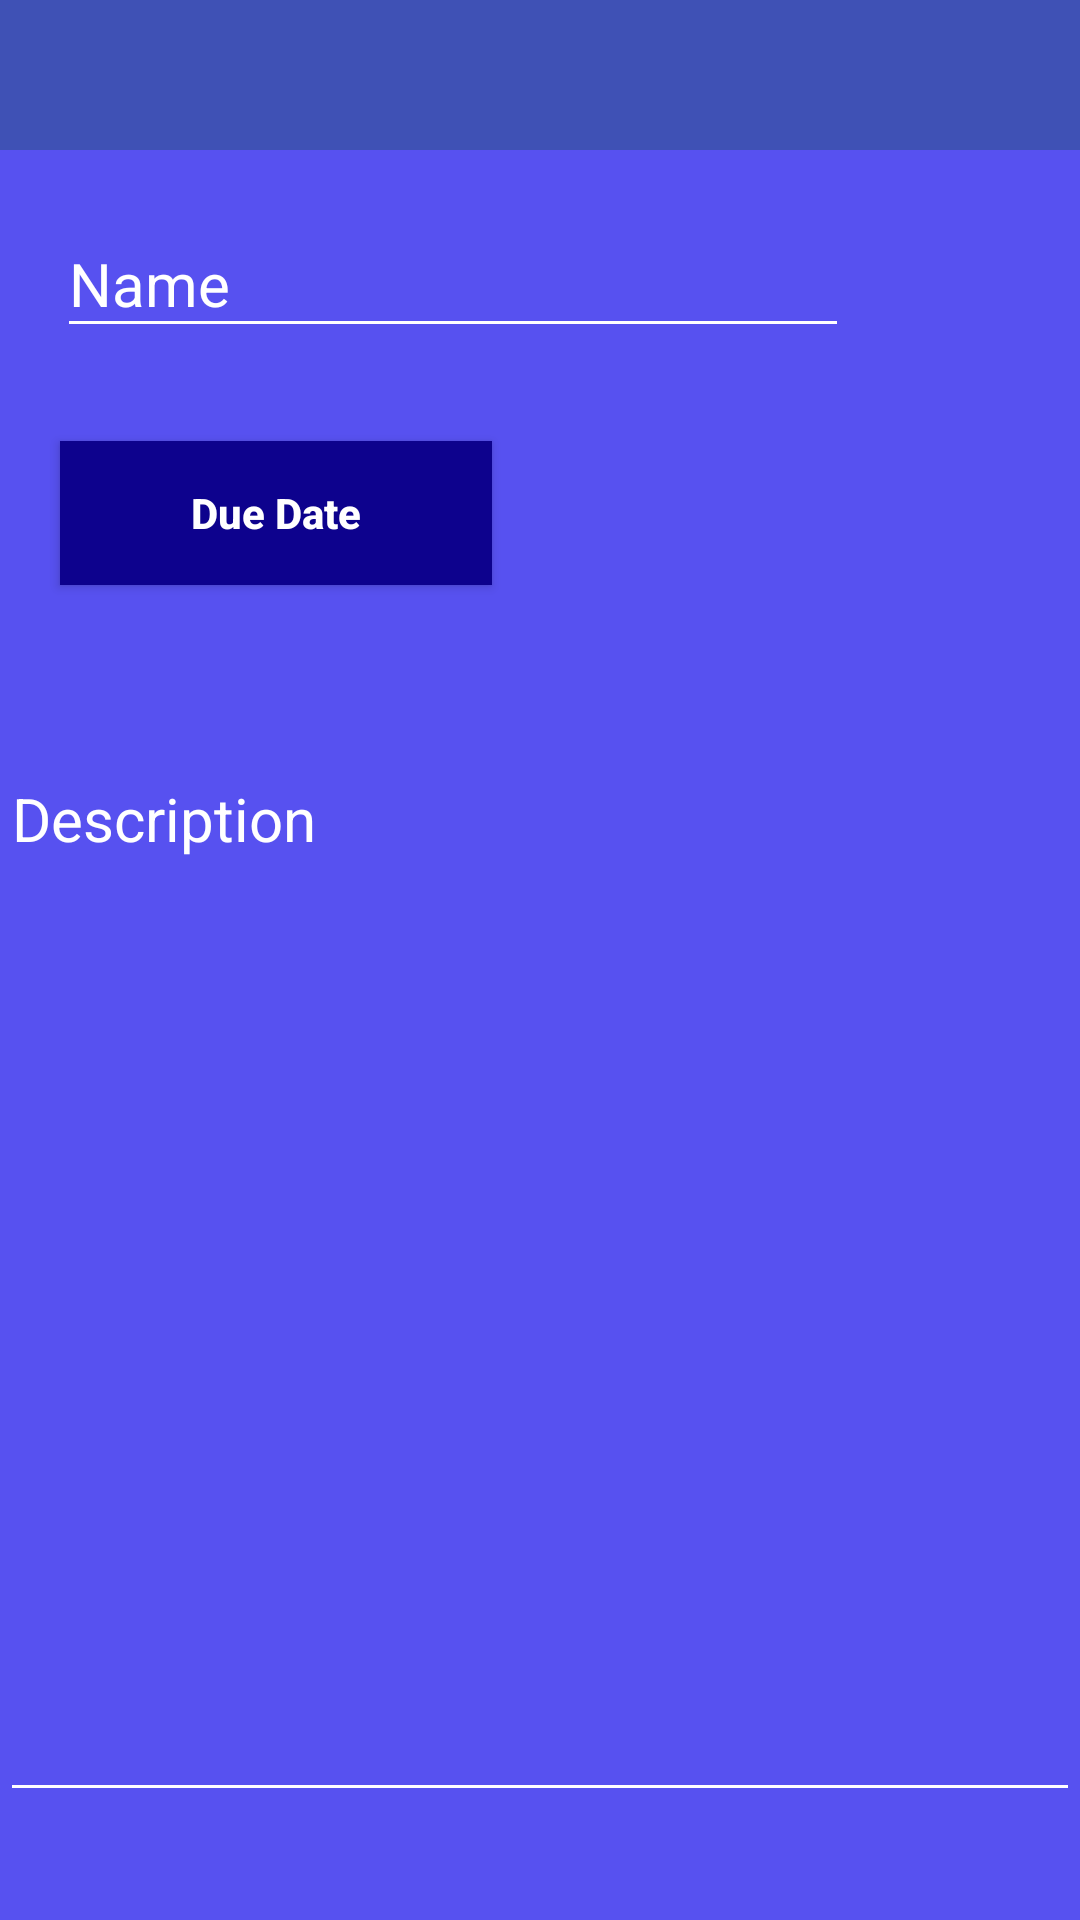

This screen was rendered from an Android layout file. Write that file and the resources it references.
<!-- AndroidManifest.xml: application theme AppTheme -->
<!-- res/layout/activity_add_task.xml -->
<?xml version="1.0" encoding="utf-8"?>
<RelativeLayout
    xmlns:android="http://schemas.android.com/apk/res/android"
    xmlns:app="http://schemas.android.com/apk/res-auto"
    xmlns:tools="http://schemas.android.com/tools"
    android:layout_width="match_parent"
    android:layout_height="match_parent"
    tools:context=".activities.addTaskActivity"
    android:background="@color/backgroundBlue">

    <android.support.design.widget.AppBarLayout
        android:id="@+id/appbar"
        android:layout_height="50dp"
        android:layout_width="match_parent">

        <android.support.v7.widget.Toolbar
            android:id="@+id/toolBar"
            android:layout_width="match_parent"
            android:layout_height="match_parent"
            app:layout_scrollFlags="scroll|enterAlways">
        </android.support.v7.widget.Toolbar>

    </android.support.design.widget.AppBarLayout>

    <android.support.design.widget.TextInputLayout
        android:layout_width="match_parent"
        android:layout_height="wrap_content"
        android:layout_alignParentStart="true"
        android:layout_alignParentTop="true"
        android:layout_marginTop="61dp"
        android:theme="@style/TextAppearence.App.TextInputLayout">

        <EditText
            android:id="@+id/nameEditText"
            android:layout_width="264dp"
            android:layout_height="wrap_content"
            android:layout_alignParentStart="true"
            android:layout_alignParentTop="true"
            android:layout_marginStart="19dp"
            android:layout_marginTop="68dp"
            android:backgroundTint="@color/white"
            android:ems="10"
            android:hint="Name"
            android:inputType="textCapSentences|textPersonName"
            android:textColor="@color/white"
            android:textColorHint="@color/white"
            android:textSize="20sp"/>

    </android.support.design.widget.TextInputLayout>

    <android.support.design.widget.TextInputLayout
        android:layout_width="match_parent"
        android:layout_height="376dp"
        android:layout_alignParentBottom="true"
        android:layout_alignParentStart="true"
        android:layout_marginBottom="23dp"
        android:theme="@style/TextAppearence.App.TextInputLayout">

        <EditText
            android:id="@+id/descriptionEditText"
            android:layout_width="match_parent"
            android:layout_height="352dp"
            android:layout_alignParentBottom="true"
            android:layout_centerHorizontal="true"
            android:layout_marginBottom="13dp"
            android:backgroundTint="@color/white"
            android:ems="10"
            android:gravity="top|left"
            android:hint="Description"
            android:inputType="textMultiLine"
            android:lines="8"
            android:maxLines="15"
            android:textColor="@color/white"
            android:textColorHint="@color/white"
            android:textSize="20sp"/>

    </android.support.design.widget.TextInputLayout>

    <Button
        android:id="@+id/dueDateButton"
        android:layout_width="144dp"
        android:layout_height="wrap_content"
        android:layout_alignParentStart="true"
        android:layout_alignParentTop="true"
        android:layout_marginStart="20dp"
        android:layout_marginTop="147dp"
        android:background="@color/btnBlue"
        android:text="@string/action_due_date"
        android:textAllCaps="false"
        android:textColor="@color/white"
        android:textStyle="bold"/>

    <TextView
        android:id="@+id/dueDateTextView"
        android:layout_width="175dp"
        android:layout_height="39dp"
        android:layout_alignBottom="@+id/dueDateButton"
        android:layout_alignParentEnd="true"
        android:layout_marginEnd="30dp"
        android:text=""
        android:textAlignment="center"
        android:textColor="@color/white"
        android:textSize="20sp"
        android:textStyle="bold"/>

</RelativeLayout>
<!-- resources referenced by this layout -->
<resources>
  <color name="backgroundBlue">#5751f0</color>
  <color name="btnBlue">#0d028d</color>
  <color name="white">#FFFFFF</color>
  <string name="action_due_date">Due Date</string>
  <style name="TextAppearence.App.TextInputLayout" parent="@android:style/TextAppearance">
          <item name="android:textColor">@color/white</item>
          <item name="colorControlNormal">@color/white</item>
  
          //added attributes
          <item name="colorControlActivated">@color/white</item>
          <item name="colorControlHighlight">@color/white</item>
  
      </style>
  <style name="AppTheme" parent="Theme.AppCompat.Light.NoActionBar">
          
          <item name="colorPrimary">@color/colorPrimary</item>
          <item name="colorPrimaryDark">@color/colorPrimaryDark</item>
          <item name="colorAccent">@color/colorAccent</item>
      </style>
  <color name="colorPrimary">#3F51B5</color>
  <color name="colorPrimaryDark">#303F9F</color>
  <color name="colorAccent">#FF4081</color>
</resources>
